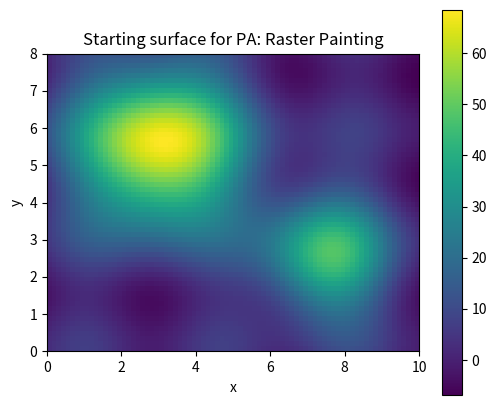
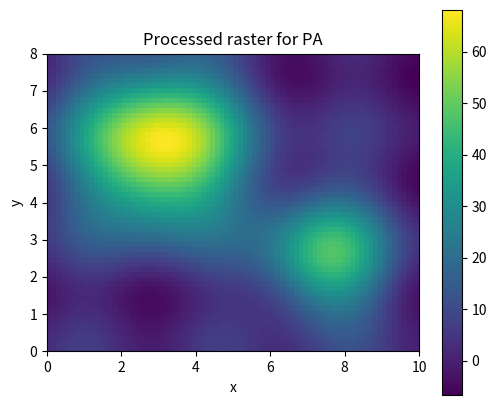

Here is the Python script that generated these plots, in order:
# Shared setup for browser-friendly geospatial examples.
# These notebooks avoid heavy compiled GIS dependencies so they run well in JupyterLite/Pyodide.
import math
import random
from collections import defaultdict, deque
import numpy as np
import pandas as pd
import matplotlib.pyplot as plt

random.seed(7)
np.random.seed(7)

def make_points(n=60, centers=((2, 2), (7, 5)), spread=0.85):
    """Create clustered x/y observations with simple attributes."""
    pts = []
    for i in range(n):
        cx, cy = centers[i % len(centers)]
        x = np.random.normal(cx, spread)
        y = np.random.normal(cy, spread)
        pts.append({'id': i, 'x': x, 'y': y, 'group': chr(65 + (i % len(centers))), 'value': 10 + 2*x + y + np.random.normal(0, 1)})
    return pd.DataFrame(pts)

def grid_surface(nx=80, ny=60):
    """Synthetic elevation-like raster with hills and noise."""
    x = np.linspace(0, 10, nx)
    y = np.linspace(0, 8, ny)
    X, Y = np.meshgrid(x, y)
    Z = 70*np.exp(-((X-3.0)**2 + (Y-5.5)**2)/5.0) + 45*np.exp(-((X-7.5)**2 + (Y-2.5)**2)/3.0)
    Z += 4*np.sin(X*1.7) + 3*np.cos(Y*2.1)
    return X, Y, Z

def plot_points(df, title='Point layer', value_col='value'):
    fig, ax = plt.subplots(figsize=(6, 5))
    s = ax.scatter(df['x'], df['y'], c=df[value_col], s=55)
    ax.set_title(title)
    ax.set_xlabel('x')
    ax.set_ylabel('y')
    ax.set_aspect('equal', adjustable='box')
    fig.colorbar(s, ax=ax, label=value_col)
    plt.show()

def plot_raster(Z, title='Raster surface'):
    fig, ax = plt.subplots(figsize=(6, 5))
    im = ax.imshow(Z, origin='lower', extent=[0, 10, 0, 8])
    ax.set_title(title)
    ax.set_xlabel('x')
    ax.set_ylabel('y')
    fig.colorbar(im, ax=ax)
    plt.show()

def distance(a, b):
    return math.hypot(a[0]-b[0], a[1]-b[1])

def nearest_neighbor(df, facilities):
    rows = []
    for _, r in df.iterrows():
        dists = [(name, distance((r.x, r.y), xy)) for name, xy in facilities.items()]
        name, d = min(dists, key=lambda t: t[1])
        rows.append((name, d))
    out = df.copy()
    out['nearest'] = [r[0] for r in rows]
    out['distance'] = [r[1] for r in rows]
    return out

def moving_average_2d(A, radius=1):
    B = np.zeros_like(A, dtype=float)
    for i in range(A.shape[0]):
        for j in range(A.shape[1]):
            r0, r1 = max(0, i-radius), min(A.shape[0], i+radius+1)
            c0, c1 = max(0, j-radius), min(A.shape[1], j+radius+1)
            B[i, j] = A[r0:r1, c0:c1].mean()
    return B


# PA: Raster Painting mini-lab
X, Y, Z = grid_surface()
plot_raster(Z, 'Starting surface for PA: Raster Painting')

# A small demonstration that fits this element family.
if 'PA' in ['MA', 'MF']:
    result = np.sqrt(np.maximum(Z, 0)) * 10
    plot_raster(result, 'Map algebra / math transform')
elif 'PA' == 'CON':
    result = (Z > np.percentile(Z, 70)).astype(int)
    plot_raster(result, 'Conditional raster: top 30% cells')
elif 'PA' == 'SU':
    slope_y, slope_x = np.gradient(Z)
    flatness = 1 / (1 + np.hypot(slope_x, slope_y))
    elevation_score = (Z - Z.min()) / (Z.max() - Z.min())
    suitability = 0.65 * flatness + 0.35 * elevation_score
    plot_raster(suitability, 'Suitability = flatness + elevation score')
elif 'PA' in ['TA', 'CN']:
    gy, gx = np.gradient(Z)
    slope = np.hypot(gx, gy)
    plot_raster(slope, 'Terrain derivative: slope')
    plt.figure(figsize=(6, 5)); plt.contour(X, Y, Z, levels=12); plt.title('Contours from surface'); plt.gca().set_aspect('equal'); plt.show()
elif 'PA' in ['RS', 'RG']:
    coarse = Z[::4, ::4]
    smooth = moving_average_2d(Z, radius=2)
    plot_raster(coarse, 'Coarse resample')
    plot_raster(smooth, 'Generalized/smoothed raster')
elif 'PA' in ['BA', 'IC', 'CB', 'IS', 'PS', 'AC', 'SG', 'DN', 'ME', 'PH', 'OB', 'RD']:
    red = (Z - Z.min()) / (Z.max() - Z.min())
    nir = np.clip(red + 0.25*np.sin(X) - 0.15*np.cos(Y), 0, 1)
    ndvi = (nir - red) / (nir + red + 1e-9)
    plot_raster(ndvi, 'Remote-sensing style index')
else:
    smooth = moving_average_2d(Z, radius=1)
    plot_raster(smooth, 'Processed raster for PA')

print('Try changing the grid size, thresholds, weights, or smoothing radius above.')
